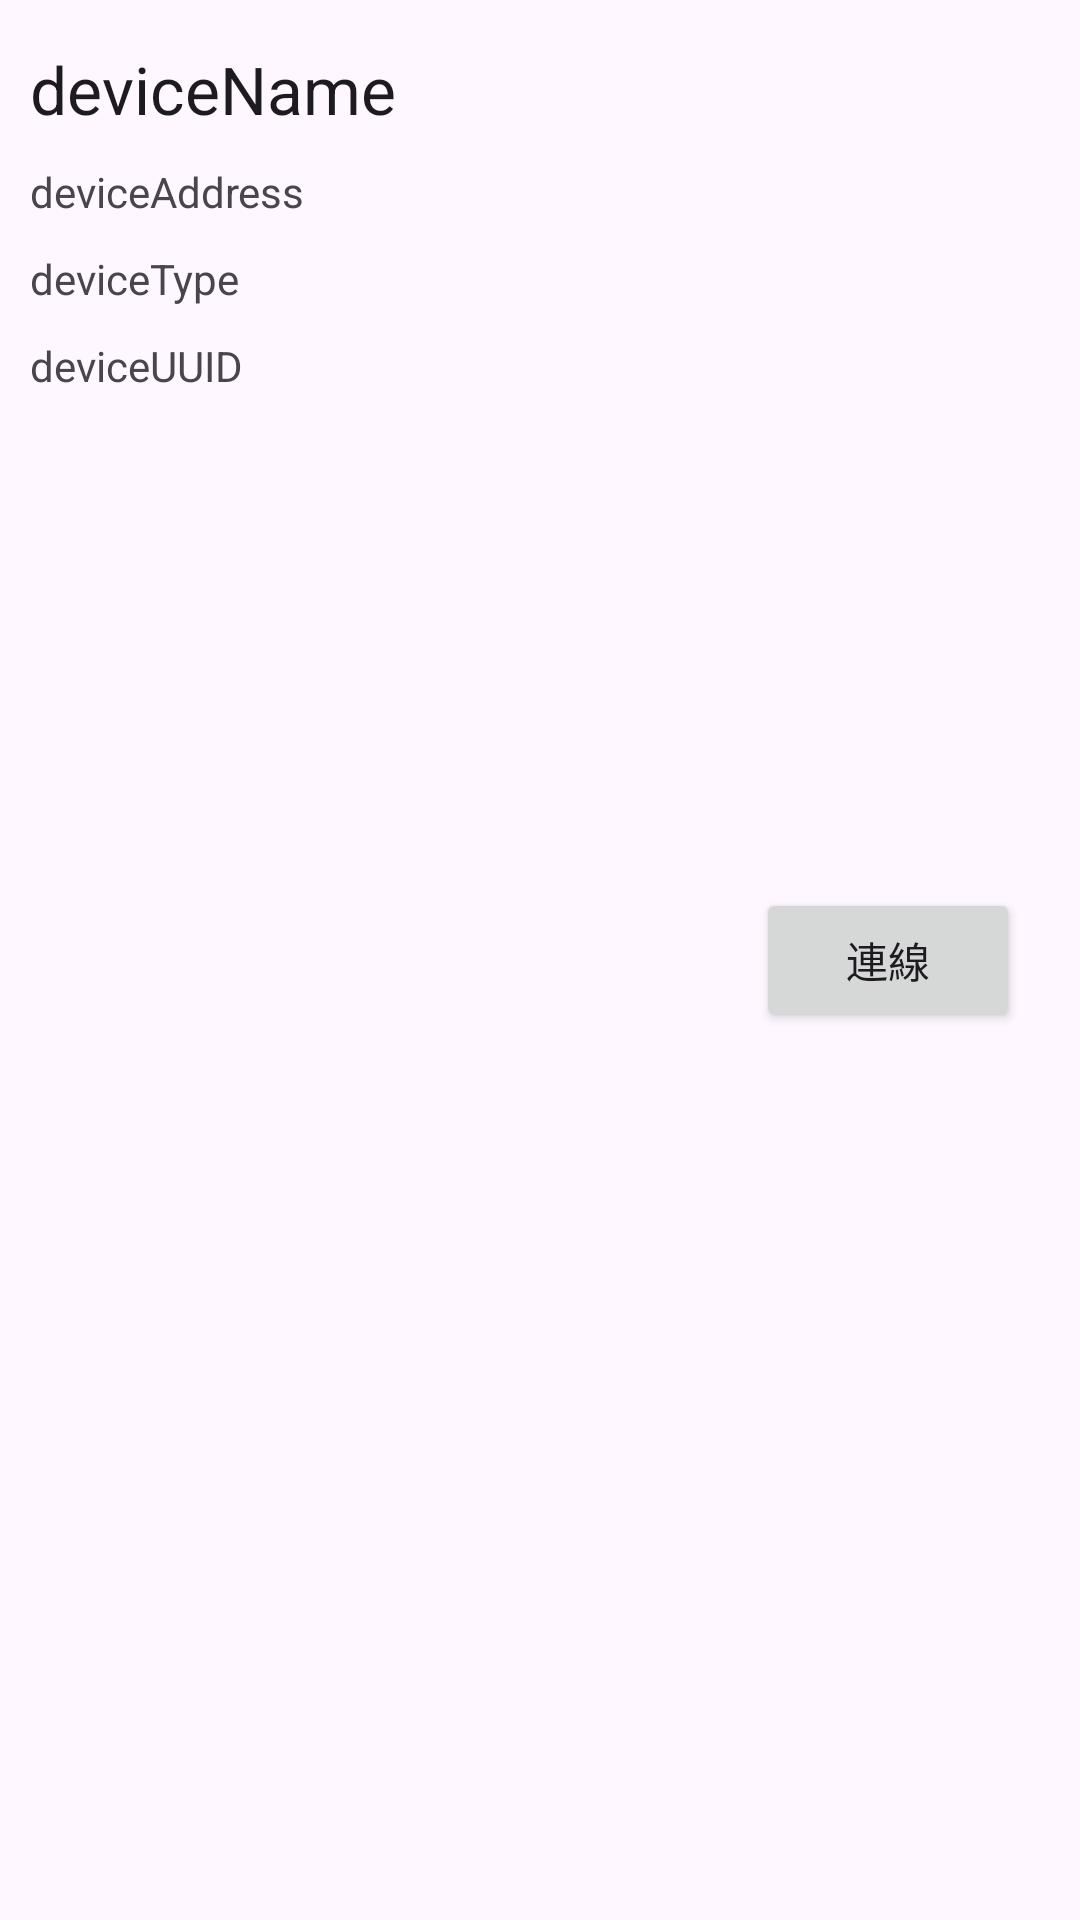

Here is an Android app screen rendered from its layout file. Give the layout XML and the strings, colors and styles it references.
<!-- AndroidManifest.xml: application theme Theme.MyPratice_bluetooth_2 -->
<!-- res/layout/rv_item_main_activity.xml -->
<?xml version="1.0" encoding="utf-8"?>
<androidx.constraintlayout.widget.ConstraintLayout xmlns:android="http://schemas.android.com/apk/res/android"
    xmlns:app="http://schemas.android.com/apk/res-auto"
    xmlns:tools="http://schemas.android.com/tools"
    android:id="@+id/rv_item_constraintLayout"
    android:layout_width="match_parent"
    android:layout_height="wrap_content">

    <TextView
        android:id="@+id/tv_deviceName"
        android:layout_width="wrap_content"
        android:layout_height="wrap_content"
        android:layout_marginStart="10dp"
        android:layout_marginTop="15dp"
        android:text="deviceName"
        android:textAppearance="@style/TextAppearance.AppCompat.Large"
        app:layout_constraintStart_toStartOf="parent"
        app:layout_constraintTop_toTopOf="parent" />

    <TextView
        android:id="@+id/tv_deviceAddress"
        android:layout_width="wrap_content"
        android:layout_height="wrap_content"
        android:layout_marginStart="10dp"
        android:layout_marginTop="10dp"
        android:text="deviceAddress"
        app:layout_constraintStart_toStartOf="parent"
        app:layout_constraintTop_toBottomOf="@+id/tv_deviceName" />

    <TextView
        android:id="@+id/tv_deviceType"
        android:layout_width="wrap_content"
        android:layout_height="wrap_content"
        android:layout_marginStart="10dp"
        android:layout_marginTop="10dp"
        android:text="deviceType"
        app:layout_constraintStart_toStartOf="parent"
        app:layout_constraintTop_toBottomOf="@+id/tv_deviceAddress" />

    <TextView
        android:id="@+id/tv_deviceUUID"
        android:layout_width="wrap_content"
        android:layout_height="wrap_content"
        android:layout_marginStart="10dp"
        android:layout_marginTop="10dp"
        android:layout_marginBottom="15dp"
        android:text="deviceUUID"
        app:layout_constraintBottom_toBottomOf="parent"
        app:layout_constraintStart_toStartOf="parent"
        app:layout_constraintTop_toBottomOf="@+id/tv_deviceType"
        app:layout_constraintVertical_bias="0.0" />

    <Button
        android:id="@+id/btn_connect"
        android:layout_width="wrap_content"
        android:layout_height="wrap_content"
        android:layout_marginTop="50dp"
        android:layout_marginEnd="20dp"
        android:layout_marginBottom="50dp"
        android:text="連線"
        app:layout_constraintBottom_toBottomOf="parent"
        app:layout_constraintEnd_toEndOf="parent"
        app:layout_constraintTop_toTopOf="parent" />
</androidx.constraintlayout.widget.ConstraintLayout>
<!-- resources referenced by this layout -->
<resources>
  <style name="Theme.MyPratice_bluetooth_2" parent="Base.Theme.MyPratice_bluetooth_2" />
  <style name="Base.Theme.MyPratice_bluetooth_2" parent="Theme.Material3.DayNight.NoActionBar">
          
          
      </style>
</resources>
